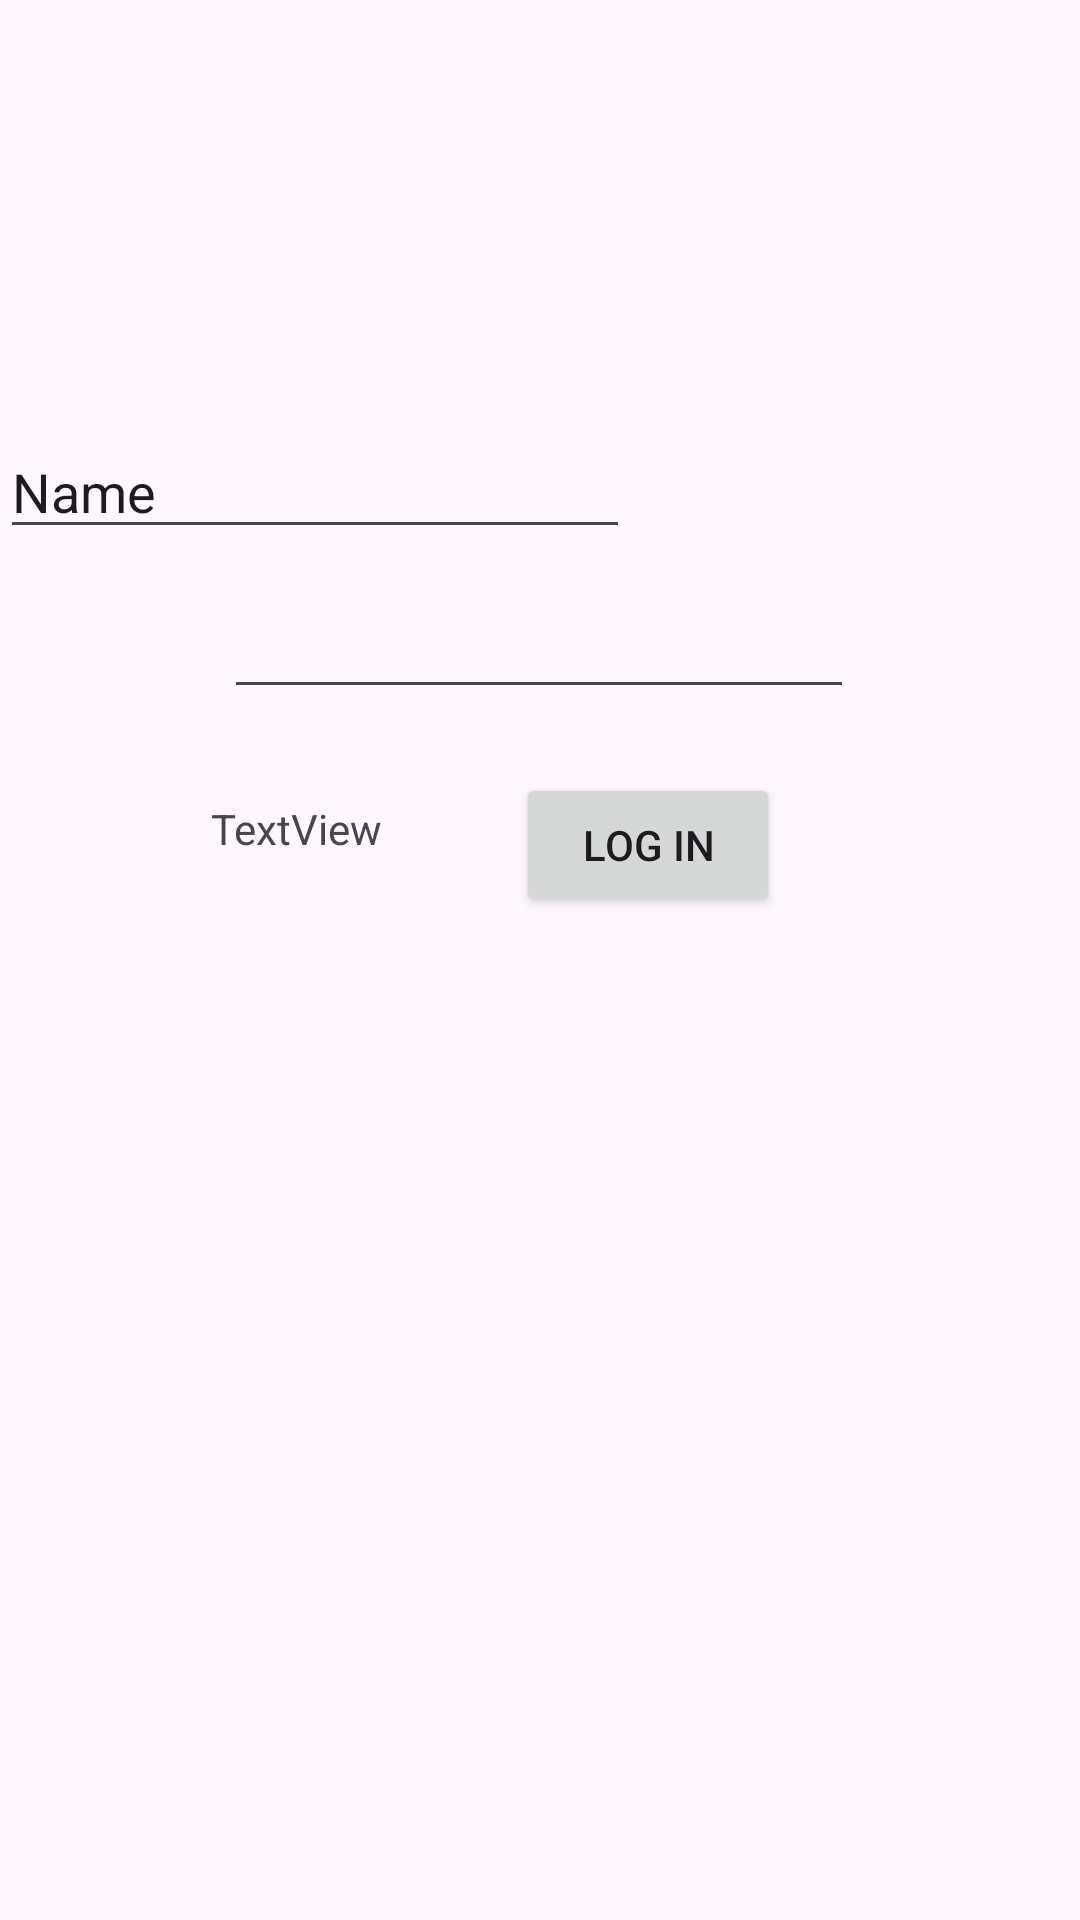

Here is an Android app screen rendered from its layout file. Give the layout XML and the strings, colors and styles it references.
<!-- AndroidManifest.xml: application theme Theme.FOTJOPProject -->
<!-- res/layout/activity_main.xml -->
<?xml version="1.0" encoding="utf-8"?>
<androidx.constraintlayout.widget.ConstraintLayout xmlns:android="http://schemas.android.com/apk/res/android"
    xmlns:app="http://schemas.android.com/apk/res-auto"
    xmlns:tools="http://schemas.android.com/tools"
    android:id="@+id/main"
    android:layout_width="match_parent"
    android:layout_height="match_parent"
    tools:context=".MainActivity">

    <EditText
        android:id="@+id/editTextText"
        android:layout_width="wrap_content"
        android:layout_height="wrap_content"
        android:ems="10"
        android:inputType="text"
        android:text="Name"
        app:layout_constraintBottom_toTopOf="@+id/editTextTextPassword"
        app:layout_constraintTop_toTopOf="parent"
        app:layout_constraintVertical_bias="0.921"
        tools:layout_editor_absoluteX="100dp" />

    <EditText
        android:id="@+id/editTextTextPassword"
        android:layout_width="wrap_content"
        android:layout_height="wrap_content"
        android:ems="10"
        android:inputType="textPassword"
        app:layout_constraintBottom_toBottomOf="parent"
        app:layout_constraintEnd_toEndOf="parent"
        app:layout_constraintHorizontal_bias="0.497"
        app:layout_constraintStart_toStartOf="parent"
        app:layout_constraintTop_toTopOf="parent"
        app:layout_constraintVertical_bias="0.326" />

    <Button
        android:id="@+id/button"
        android:layout_width="wrap_content"
        android:layout_height="wrap_content"
        android:layout_marginEnd="100dp"

        android:text="@string/login_button"
        app:layout_constraintBottom_toBottomOf="parent"
        app:layout_constraintEnd_toEndOf="parent"
        app:layout_constraintTop_toBottomOf="@+id/editTextTextPassword"
        app:layout_constraintVertical_bias="0.06" />

    <TextView
        android:id="@+id/textView2"
        android:layout_width="wrap_content"
        android:layout_height="wrap_content"
        android:text="TextView"
        app:layout_constraintBottom_toBottomOf="parent"
        app:layout_constraintEnd_toStartOf="@+id/button"
        app:layout_constraintHorizontal_bias="0.613"
        app:layout_constraintStart_toStartOf="parent"
        app:layout_constraintTop_toBottomOf="@+id/editTextTextPassword"
        app:layout_constraintVertical_bias="0.079" />
</androidx.constraintlayout.widget.ConstraintLayout>
<!-- resources referenced by this layout -->
<resources>
  <string name="login_button">Log in</string>
  <style name="Theme.FOTJOPProject" parent="Base.Theme.FOTJOPProject" />
  <style name="Base.Theme.FOTJOPProject" parent="Theme.Material3.DayNight.NoActionBar">
  
      </style>
</resources>
